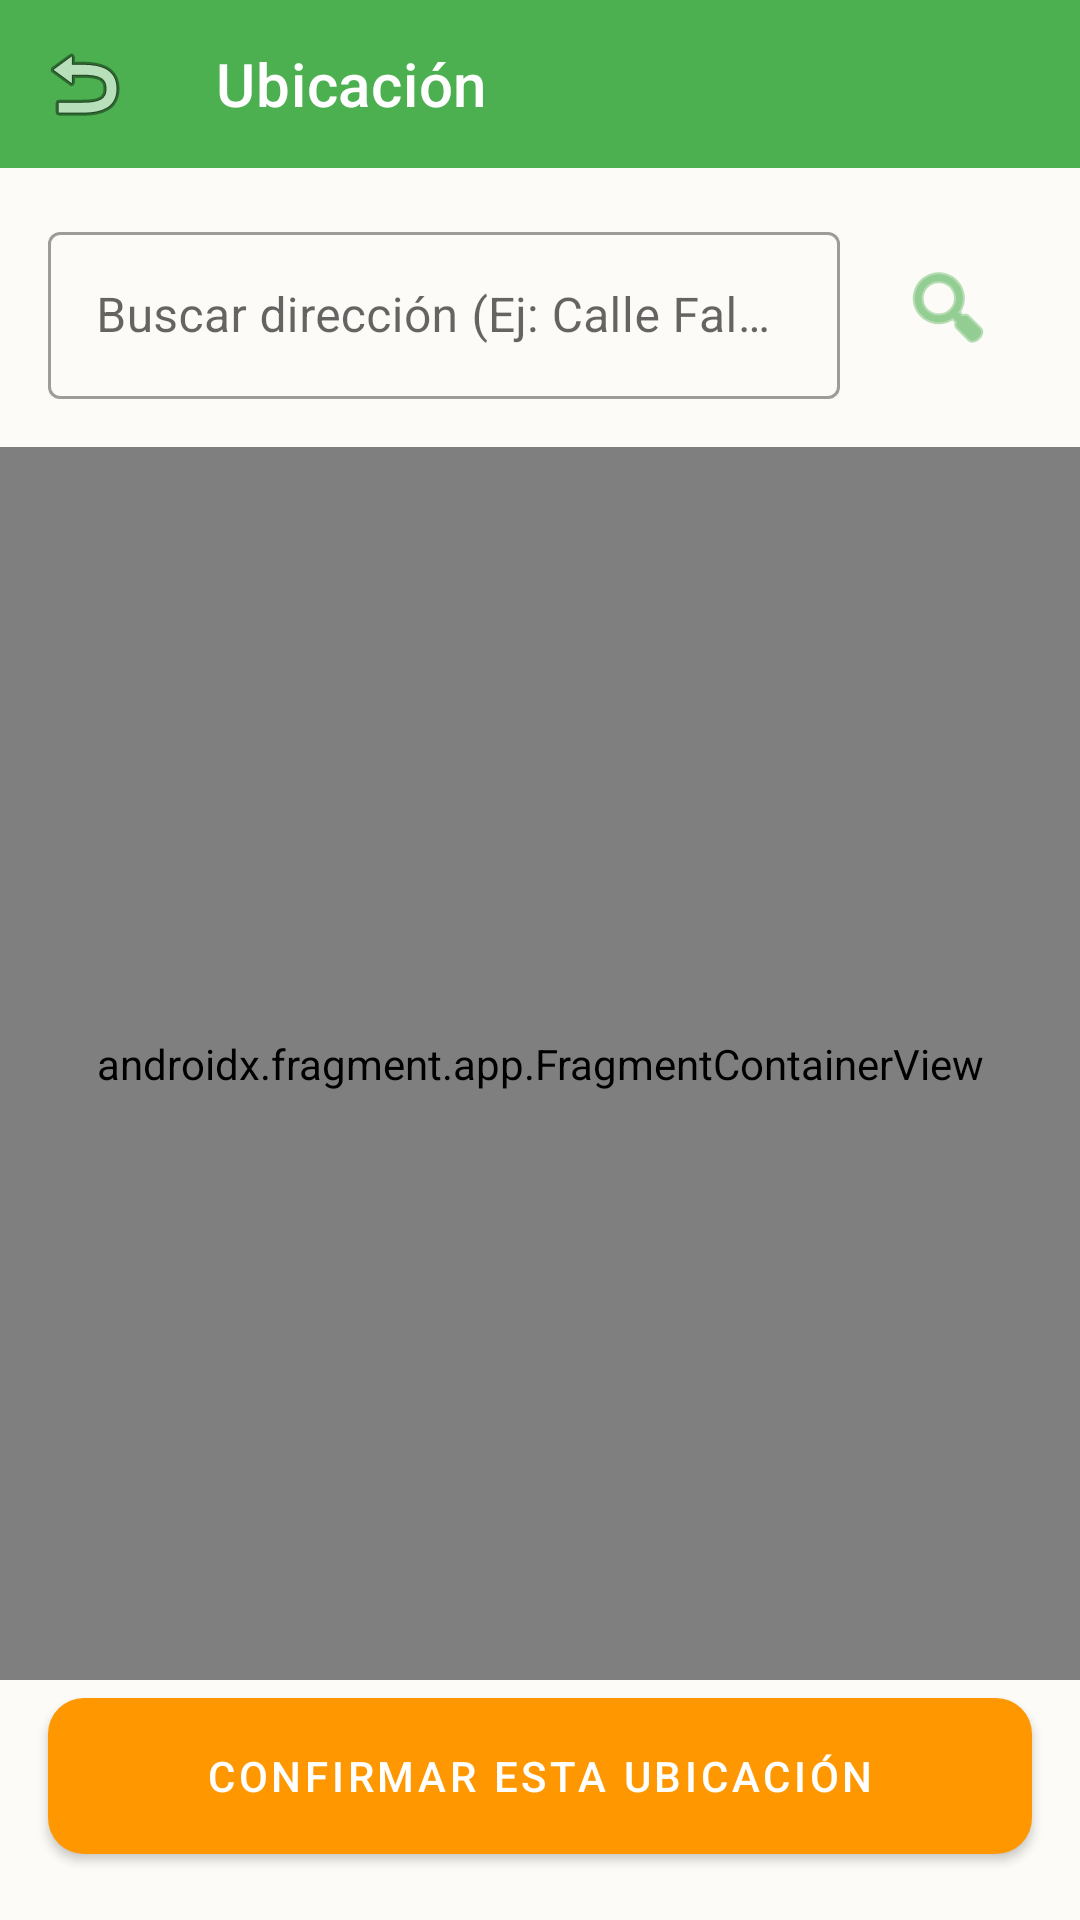

The Android layout XML behind this screen, and the referenced resources:
<!-- AndroidManifest.xml: application theme Theme.AtresanosApp -->
<!-- res/layout/fragment_map_location.xml -->
<?xml version="1.0" encoding="utf-8"?>
<androidx.constraintlayout.widget.ConstraintLayout 
    xmlns:android="http://schemas.android.com/apk/res/android"
    xmlns:app="http://schemas.android.com/apk/res-auto"
    android:layout_width="match_parent"
    android:layout_height="match_parent"
    android:background="@color/background">

    <com.google.android.material.appbar.AppBarLayout
        android:id="@+id/appBarLayout"
        android:layout_width="match_parent"
        android:layout_height="wrap_content"
        app:layout_constraintTop_toTopOf="parent">

        <com.google.android.material.appbar.MaterialToolbar
            android:id="@+id/toolbar"
            android:layout_width="match_parent"
            android:layout_height="?attr/actionBarSize"
            app:title="Ubicación"
            app:titleTextColor="@color/white"
            app:navigationIcon="@android:drawable/ic_menu_revert" />

    </com.google.android.material.appbar.AppBarLayout>

    <LinearLayout
        android:id="@+id/search_container"
        android:layout_width="match_parent"
        android:layout_height="wrap_content"
        android:orientation="horizontal"
        android:padding="16dp"
        app:layout_constraintTop_toBottomOf="@id/appBarLayout">

        <com.google.android.material.textfield.TextInputLayout
            style="@style/Widget.MaterialComponents.TextInputLayout.OutlinedBox"
            android:layout_width="0dp"
            android:layout_weight="1"
            android:layout_height="wrap_content"
            android:hint="Buscar dirección (Ej: Calle Falsa 123)">
            <com.google.android.material.textfield.TextInputEditText
                android:id="@+id/et_search_address"
                android:layout_width="match_parent"
                android:layout_height="wrap_content"
                android:inputType="textPostalAddress"
                android:imeOptions="actionSearch" />
        </com.google.android.material.textfield.TextInputLayout>

        <ImageButton
            android:id="@+id/btn_search"
            android:layout_width="56dp"
            android:layout_height="56dp"
            android:layout_marginStart="8dp"
            android:layout_gravity="center_vertical"
            android:background="?attr/selectableItemBackgroundBorderless"
            android:src="@android:drawable/ic_menu_search"
            app:tint="@color/primary"
            android:contentDescription="Buscar" />
    </LinearLayout>

    <androidx.fragment.app.FragmentContainerView
        android:id="@+id/map"
        android:name="com.google.android.gms.maps.SupportMapFragment"
        android:layout_width="match_parent"
        android:layout_height="0dp"
        app:layout_constraintTop_toBottomOf="@id/search_container"
        app:layout_constraintBottom_toTopOf="@id/btn_confirm_location" />

    <com.google.android.material.button.MaterialButton
        android:id="@+id/btn_confirm_location"
        android:layout_width="match_parent"
        android:layout_height="64dp"
        android:layout_margin="16dp"
        android:text="Confirmar esta ubicación"
        app:cornerRadius="12dp"
        app:backgroundTint="@color/accent"
        app:layout_constraintBottom_toBottomOf="parent" />

</androidx.constraintlayout.widget.ConstraintLayout>
<!-- resources referenced by this layout -->
<resources>
  <color name="accent">#FF9800</color>
  <color name="background">#FDFBF7</color>
  <color name="primary">#4CAF50</color>
  <color name="white">#FFFFFF</color>
  <style name="Theme.AtresanosApp" parent="Theme.MaterialComponents.Light.NoActionBar">
          <item name="colorPrimary">@color/primary</item>
          <item name="colorSecondary">@color/secondary</item>
      </style>
  <color name="secondary">#8D6E63</color>
</resources>
